Labelled photos from "bitmaps", an image-classification folder in gojira/fastai-v3-projects. The possible labels are: anomaly, normal.

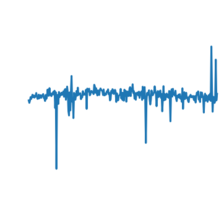
Label: anomaly

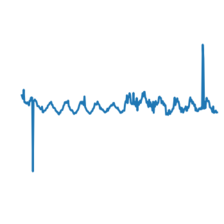
Label: normal

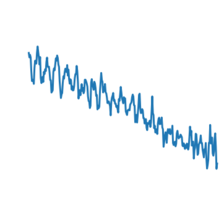
Label: normal

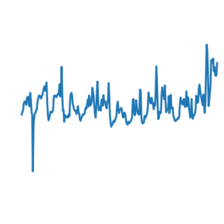
Label: normal

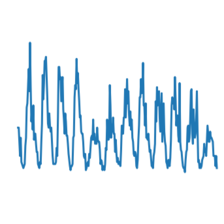
Label: normal

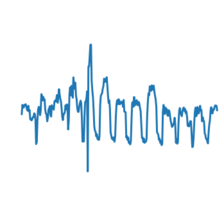
Label: normal
